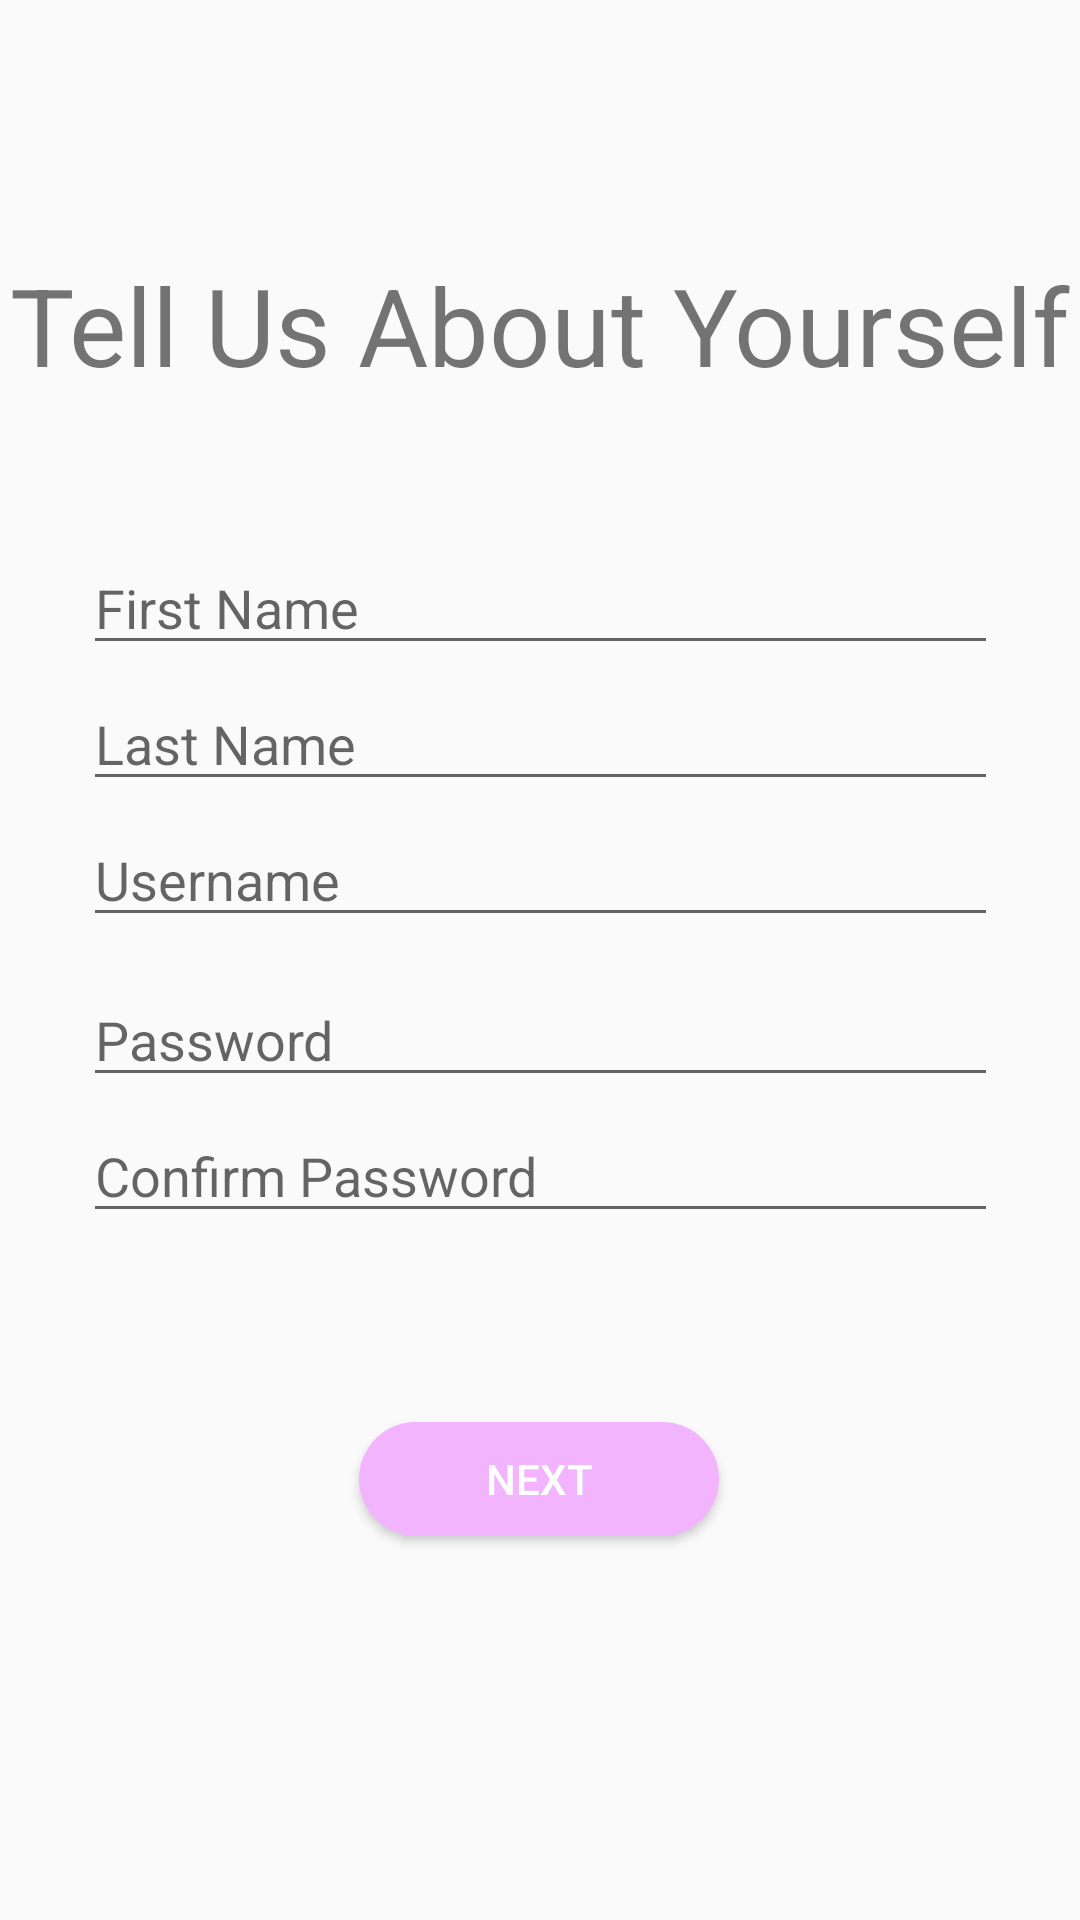

This screen was rendered from an Android layout file. Write that file and the resources it references.
<!-- AndroidManifest.xml: application theme AppTheme -->
<!-- res/layout/activity_register.xml -->
<?xml version="1.0" encoding="utf-8"?>
<android.support.constraint.ConstraintLayout xmlns:android="http://schemas.android.com/apk/res/android"
    xmlns:app="http://schemas.android.com/apk/res-auto"
    xmlns:tools="http://schemas.android.com/tools"
    android:layout_width="match_parent"
    android:layout_height="match_parent"
    tools:context=".RegisterActivity">

    <TextView
        android:id="@+id/registerTitle_editText"
        android:layout_width="wrap_content"
        android:layout_height="wrap_content"
        android:layout_marginTop="84dp"
        android:text="Tell Us About Yourself"
        android:textAlignment="center"
        android:textSize="36dp"
        app:layout_constraintEnd_toEndOf="parent"
        app:layout_constraintStart_toStartOf="parent"
        app:layout_constraintTop_toTopOf="parent" />

    <android.support.design.widget.TextInputEditText
        android:id="@+id/firstName_editText"
        android:layout_width="305dp"
        android:layout_height="wrap_content"
        android:layout_marginEnd="8dp"
        android:layout_marginStart="8dp"
        android:layout_marginTop="48dp"
        android:ems="10"
        android:inputType="textPersonName"
        android:hint="First Name"
        app:layout_constraintEnd_toEndOf="parent"
        app:layout_constraintStart_toStartOf="parent"
        app:layout_constraintTop_toBottomOf="@+id/registerTitle_editText" />

    <android.support.design.widget.TextInputEditText
        android:id="@+id/lastName_editText"
        android:layout_width="305dp"
        android:layout_height="wrap_content"
        android:layout_marginEnd="8dp"
        android:layout_marginStart="8dp"
        android:layout_marginTop="4dp"
        android:ems="10"
        android:inputType="textPersonName"
        android:hint="Last Name"
        android:textColor="#999999"
        app:layout_constraintEnd_toEndOf="parent"
        app:layout_constraintStart_toStartOf="parent"
        app:layout_constraintTop_toBottomOf="@+id/firstName_editText" />

    <android.support.design.widget.TextInputEditText
        android:id="@+id/registerUsername_editText"
        android:layout_width="305dp"
        android:layout_height="wrap_content"
        android:layout_marginEnd="8dp"
        android:layout_marginStart="8dp"
        android:layout_marginTop="4dp"
        android:ems="10"
        android:inputType="textPersonName"
        android:hint="Username"
        android:textColor="#999999"
        app:layout_constraintEnd_toEndOf="parent"
        app:layout_constraintStart_toStartOf="parent"
        app:layout_constraintTop_toBottomOf="@+id/lastName_editText" />

    <android.support.design.widget.TextInputEditText
        android:id="@+id/registerPassword_editText"
        android:layout_width="305dp"
        android:layout_height="wrap_content"
        android:layout_marginTop="12dp"
        android:ems="10"
        android:inputType="text|textPassword"
        android:hint="Password"
        android:textColor="#999999"
        app:layout_constraintEnd_toEndOf="parent"
        app:layout_constraintStart_toStartOf="parent"
        app:layout_constraintTop_toBottomOf="@+id/registerUsername_editText" />

    <android.support.design.widget.TextInputEditText
        android:id="@+id/confirmPassword_editText"
        android:layout_width="305dp"
        android:layout_height="wrap_content"
        android:layout_marginTop="4dp"
        android:ems="10"
        android:inputType="text|textPassword"
        android:hint="Confirm Password"
        android:textColor="#999999"
        app:layout_constraintEnd_toEndOf="parent"
        app:layout_constraintStart_toStartOf="parent"
        app:layout_constraintTop_toBottomOf="@+id/registerPassword_editText" />

    <Button
        android:id="@+id/next_button"
        android:layout_width="120dp"
        android:layout_height="38dp"
        android:layout_marginBottom="128dp"
        android:layout_marginTop="8dp"
        android:background="@drawable/button_background"
        app:layout_constraintBottom_toBottomOf="parent"
        app:layout_constraintEnd_toEndOf="parent"
        app:layout_constraintHorizontal_bias="0.498"
        app:layout_constraintStart_toStartOf="parent"
        app:layout_constraintTop_toBottomOf="@+id/password_editText"
        android:text="NEXT"
        android:textColor="#FFFFFF"/>

</android.support.constraint.ConstraintLayout>
<!-- resources referenced by this layout -->
<resources>
  <!-- drawable button_background (drawable-v24) -->
  <shape xmlns:android="http://schemas.android.com/apk/res/android"
      android:shape="rectangle">
      <solid android:color="#F2B3FF" />
      <corners android:radius="75dp" />
      <stroke android:color="#F7D1FF" />
  
  </shape>
  <style name="AppTheme" parent="Theme.AppCompat.Light.NoActionBar">
          
          <item name="colorPrimary">@color/colorPrimary</item>
          <item name="colorPrimaryDark">@color/colorPrimaryDark</item>
          <item name="colorAccent">@color/colorAccent</item>
          <item name="android:actionBarStyle">@style/MyActionBar</item>
      </style>
  <style name="MyActionBar" parent="@android:style/Widget.Holo.Light.ActionBar">
          <item name="android:titleTextStyle">@style/TitleBarTextColor</item>
          <item name="android:background">#777777</item>
      </style>
  <style name="TitleBarTextColor" parent="@style/TextAppearance.AppCompat.Widget.ActionBar.Title">
          <item name="android:textColor">#777777</item>
      </style>
  <!-- not gathered from this repository: default colours our renderer supplied (Android Studio template values) -->
  <color name="colorPrimary">#FF6200EE</color>
  <color name="colorPrimaryDark">#FF3700B3</color>
  <color name="colorAccent">#FF03DAC5</color>
</resources>
